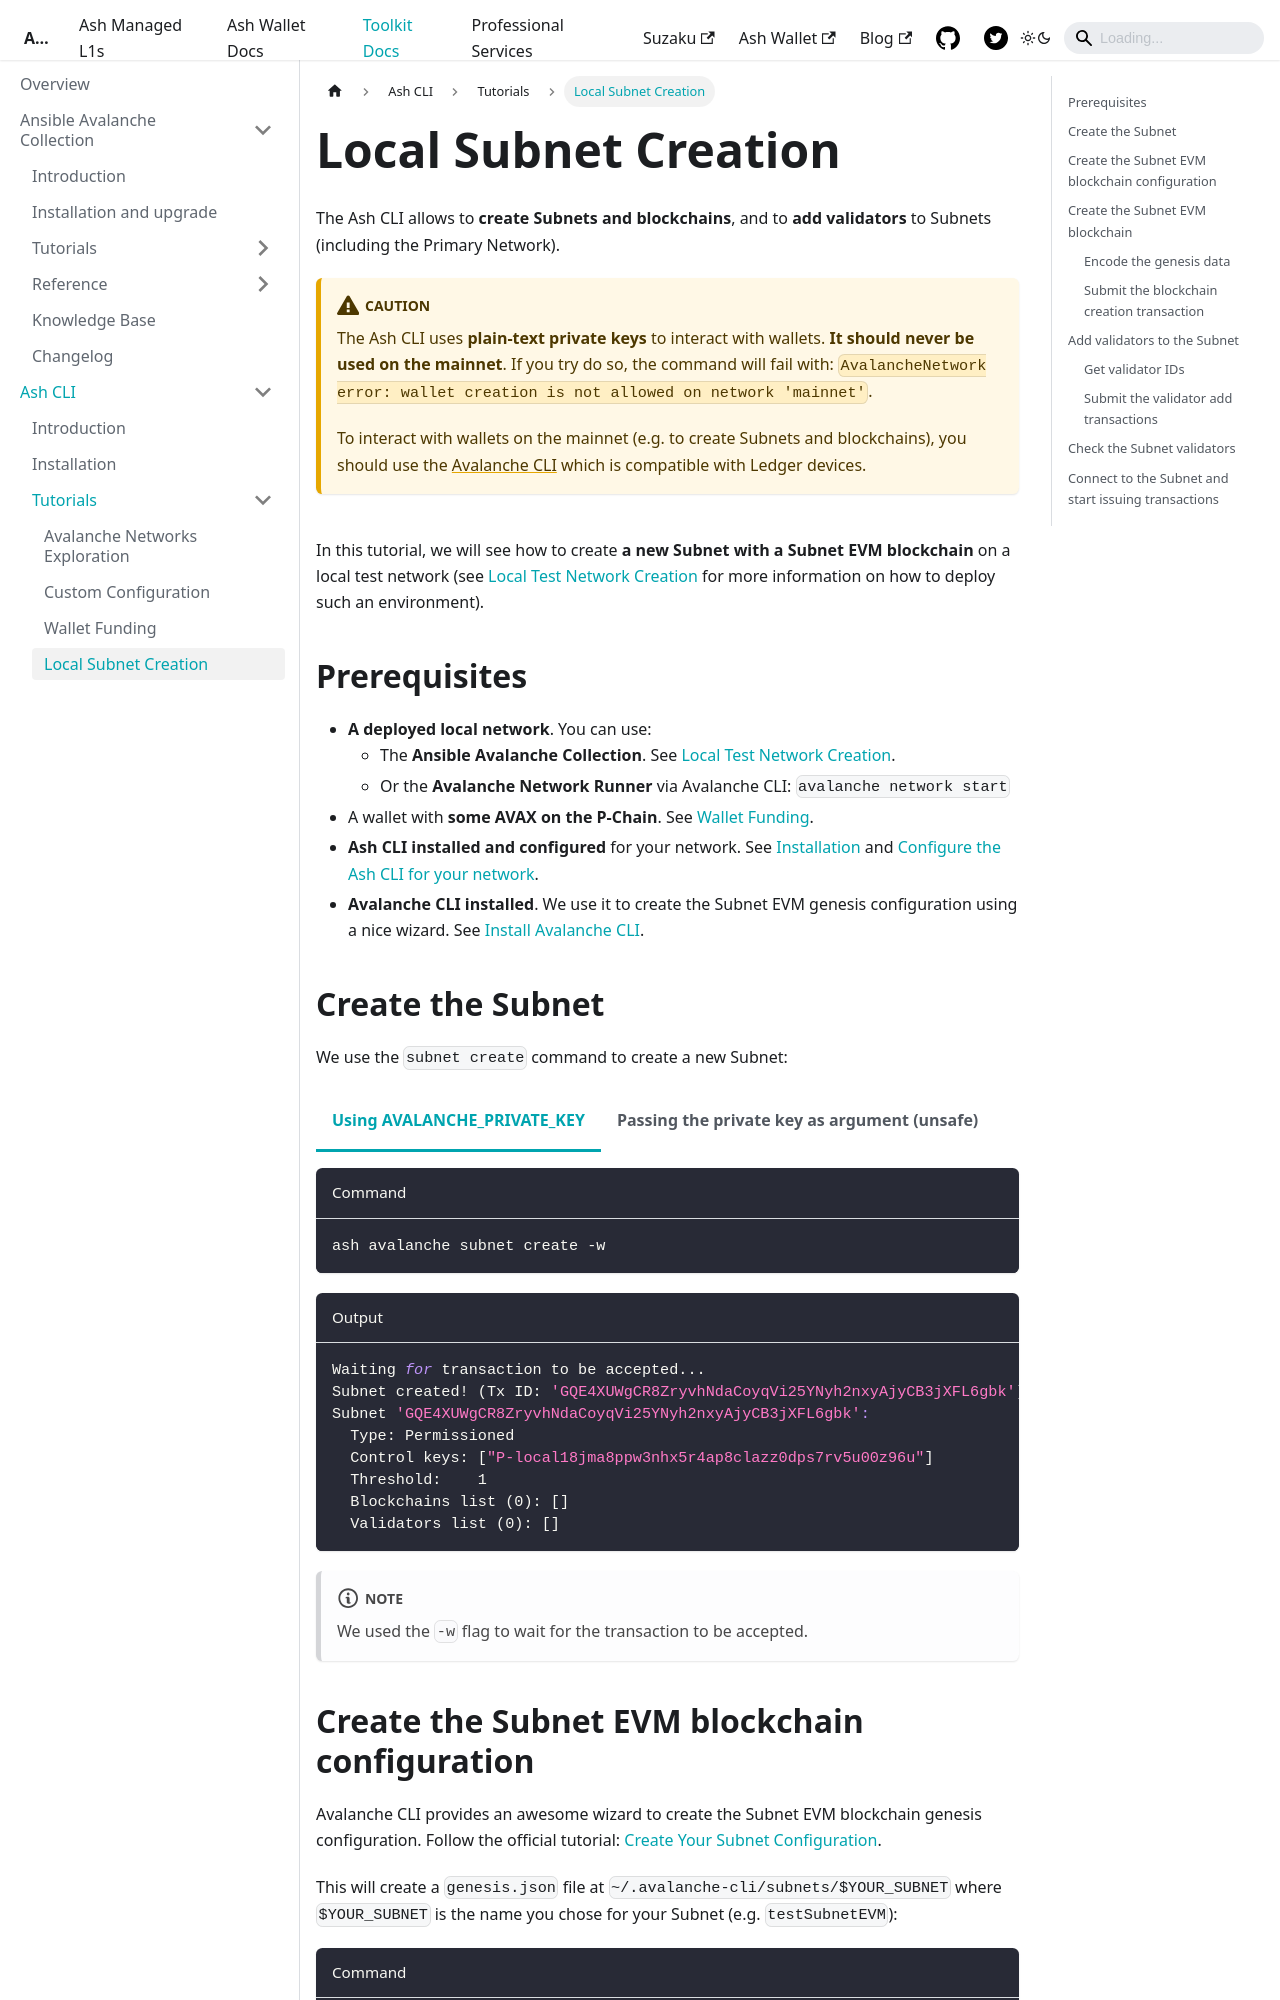

repository: AshAvalanche/ash-docs · page: docs/toolkit/ash-cli/tutorials/local-subnet/index.html · generator: docusaurus

---
sidebar_position: 4
---

import Tabs from '@theme/Tabs';
import TabItem from '@theme/TabItem';

# Local Subnet Creation

The Ash CLI allows to **create Subnets and blockchains**, and to **add validators** to Subnets (including the Primary Network).

:::caution
The Ash CLI uses **plain-text private keys** to interact with wallets. **It should never be used on the mainnet**. If you try do so, the command will fail with: `AvalancheNetwork error: wallet creation is not allowed on network 'mainnet'`.

To interact with wallets on the mainnet (e.g. to create Subnets and blockchains), you should use the [Avalanche CLI](https://docs.avax.network/subnets/deploy-a-subnet/avalanche-mainnet) which is compatible with Ledger devices.
:::

<br/>

In this tutorial, we will see how to create **a new Subnet with a Subnet EVM blockchain** on a local test network (see [Local Test Network Creation](/docs/toolkit/ansible-avalanche-collection/tutorials/local-test-network) for more information on how to deploy such an environment).

## Prerequisites

- **A deployed local network**. You can use:
  - The **Ansible Avalanche Collection**. See [Local Test Network Creation](/docs/toolkit/ansible-avalanche-collection/tutorials/local-test-network).
  - Or the **Avalanche Network Runner** via Avalanche CLI: `avalanche network start`
- A wallet with **some AVAX on the P-Chain**. See [Wallet Funding](/docs/toolkit/ash-cli/tutorials/wallet-funding).
- **Ash CLI installed and configured** for your network. See [Installation](/docs/toolkit/ash-cli/installation) and [Configure the Ash CLI for your network](/docs/toolkit/ash-cli/tutorials/wallet-funding#configure-the-ash-cli-for-your-network).
- **Avalanche CLI installed**. We use it to create the Subnet EVM genesis configuration using a nice wizard. See [Install Avalanche CLI](https://docs.avax.network/tooling/guides/get-avalanche-cli).

## Create the Subnet

We use the `subnet create` command to create a new Subnet:

<Tabs groupId="pkey-arg">
  <TabItem value="env var" label="Using AVALANCHE_PRIVATE_KEY" default>

```bash title="Command"
ash avalanche subnet create -w
```

  </TabItem>
  <TabItem value="argument" label="Passing the private key as argument (unsafe)">

```bash title="Command"
ash avalanche subnet create -w -p PrivateKey-XXXXXXXXXXXXXXXXXXXXXXXXXXXXXXXXXXXXXXXXXXXXXXXXXX
```

  </TabItem>
</Tabs>

```bash title="Output"
Waiting for transaction to be accepted...
Subnet created! (Tx ID: 'GQE4XUWgCR8ZryvhNdaCoyqVi25YNyh2nxyAjyCB3jXFL6gbk')
Subnet 'GQE4XUWgCR8ZryvhNdaCoyqVi25YNyh2nxyAjyCB3jXFL6gbk':
  Type: Permissioned
  Control keys: ["P-local18jma8ppw3nhx5r4ap8clazz0dps7rv5u00z96u"]
  Threshold:    1
  Blockchains list (0): []
  Validators list (0): []
```

:::note
We used the `-w` flag to wait for the transaction to be accepted.
:::
